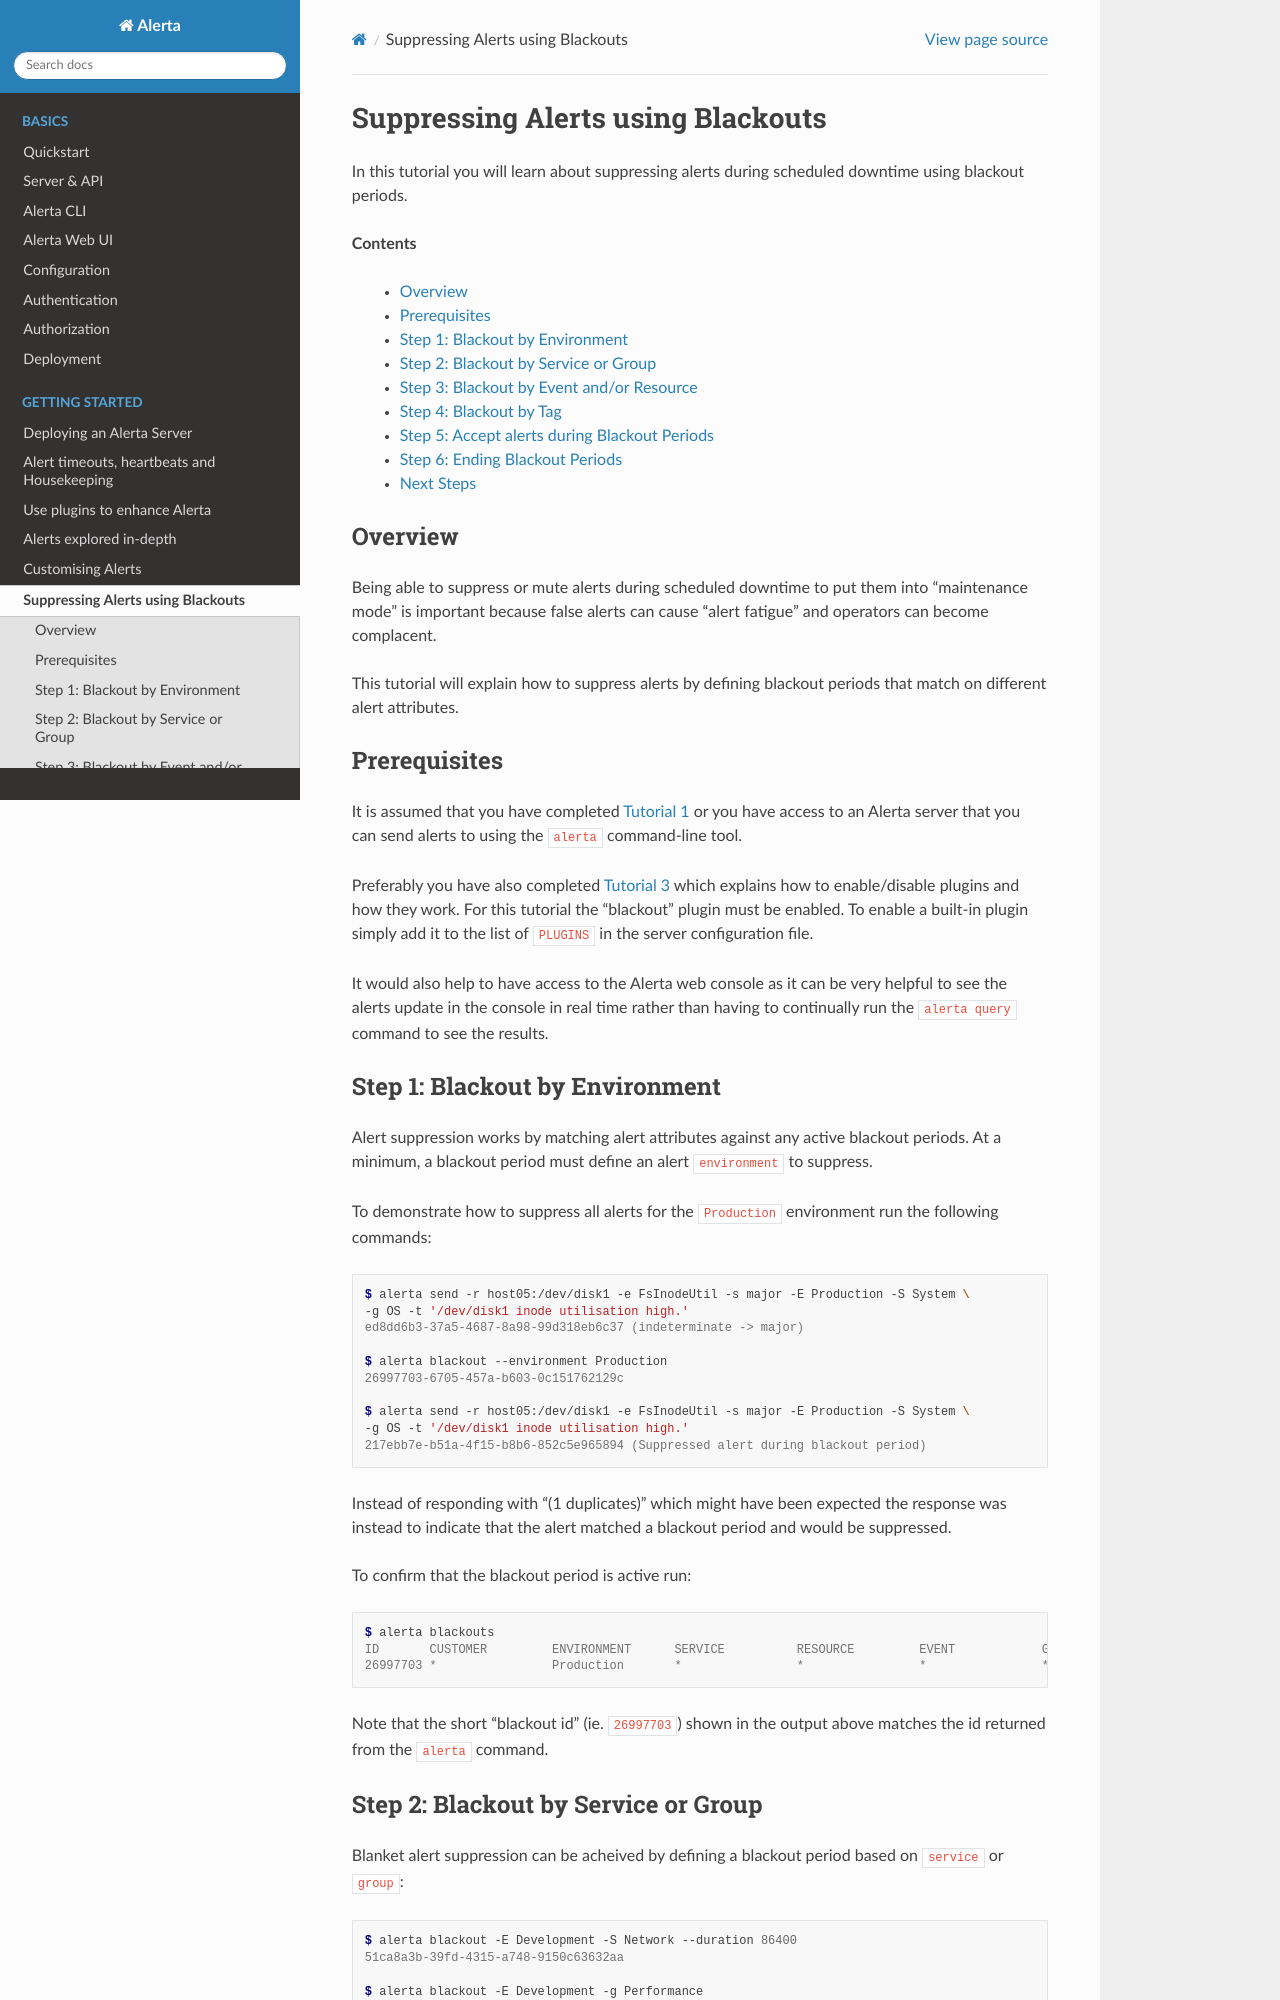

repository: alerta/alerta-docs · page: gettingstarted/tutorial-5-blackouts.html · generator: sphinx

.. _tutorial 5:

Suppressing Alerts using Blackouts
==================================

In this tutorial you will learn about suppressing alerts during
scheduled downtime using blackout periods.

**Contents**

  * Overview_
  * Prerequisites_
  * `Step 1: Blackout by Environment`_
  * `Step 2: Blackout by Service or Group`_
  * `Step 3: Blackout by Event and/or Resource`_
  * `Step 4: Blackout by Tag`_
  * `Step 5: Accept alerts during Blackout Periods`_
  * `Step 6: Ending Blackout Periods`_
  * `Next Steps`_

Overview
--------

Being able to suppress or mute alerts during scheduled downtime to
put them into "maintenance mode" is important because false alerts can
cause "alert fatigue" and operators can become complacent.

This tutorial will explain how to suppress alerts by defining blackout
periods that match on different alert attributes. 

Prerequisites
-------------

It is assumed that you have completed :ref:`Tutorial 1 <tutorial 1>`
or you have access to an Alerta server that you can send alerts to
using the ``alerta`` command-line tool.

Preferably you have also completed :ref:`Tutorial 3 <tutorial 3>` which
explains how to enable/disable plugins and how they work. For this tutorial
the "blackout" plugin must be enabled. To enable a built-in plugin simply
add it to the list of ``PLUGINS`` in the server configuration file.

It would also help to have access to the Alerta web console as
it can be very helpful to see the alerts update in the console
in real time rather than having to continually run the ``alerta query``
command to see the results.

Step 1: Blackout by Environment
-------------------------------

Alert suppression works by matching alert attributes against any
active blackout periods. At a minimum, a blackout period must define
an alert ``environment`` to suppress.

To demonstrate how to suppress all alerts for the ``Production``
environment run the following commands:

.. code-block:: console

  $ alerta send -r host05:/dev/disk1 -e FsInodeUtil -s major -E Production -S System \
  -g OS -t '/dev/disk1 inode utilisation high.'
  ed8dd6b3-37a5-4687-8a98-99d318eb6c37 (indeterminate -> major)

  $ alerta blackout --environment Production
  26997703-6705-457a-b603-0c151762129c

  $ alerta send -r host05:/dev/disk1 -e FsInodeUtil -s major -E Production -S System \
  -g OS -t '/dev/disk1 inode utilisation high.'
  217ebb7e-b51a-4f15-b8b6-852c5e965894 (Suppressed alert during blackout period)

Instead of responding with "(1 duplicates)" which might have been expected
the response was instead to indicate that the alert matched a blackout
period and would be suppressed.

To confirm that the blackout period is active run:

.. code-block:: console

  $ alerta blackouts
  ID       CUSTOMER         ENVIRONMENT      SERVICE          RESOURCE         EVENT            GROUP            TAGS                     STATUS   START               DURATION
  26997703 *                Production       *                *                *                *                *                        active   2017/08/01 08:27:03 3600s

Note that the short "blackout id" (ie. ``26997703``)  shown in the output
above matches the id returned from the ``alerta`` command.
